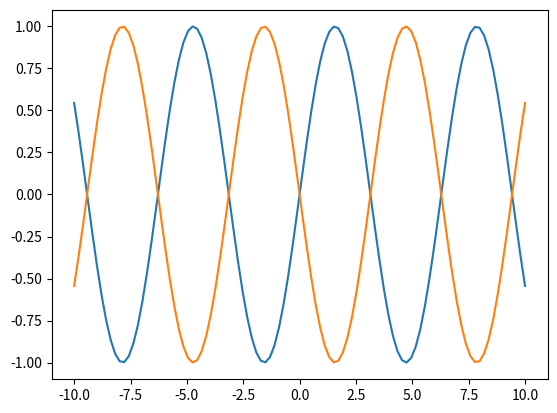

Reproduce this figure in Python.
import matplotlib.pyplot as plt
import numpy as np
x=np.linspace(-10,10,100)
y=np.sin(x)
plt.plot(x,y,x,-y)
plt.show()
